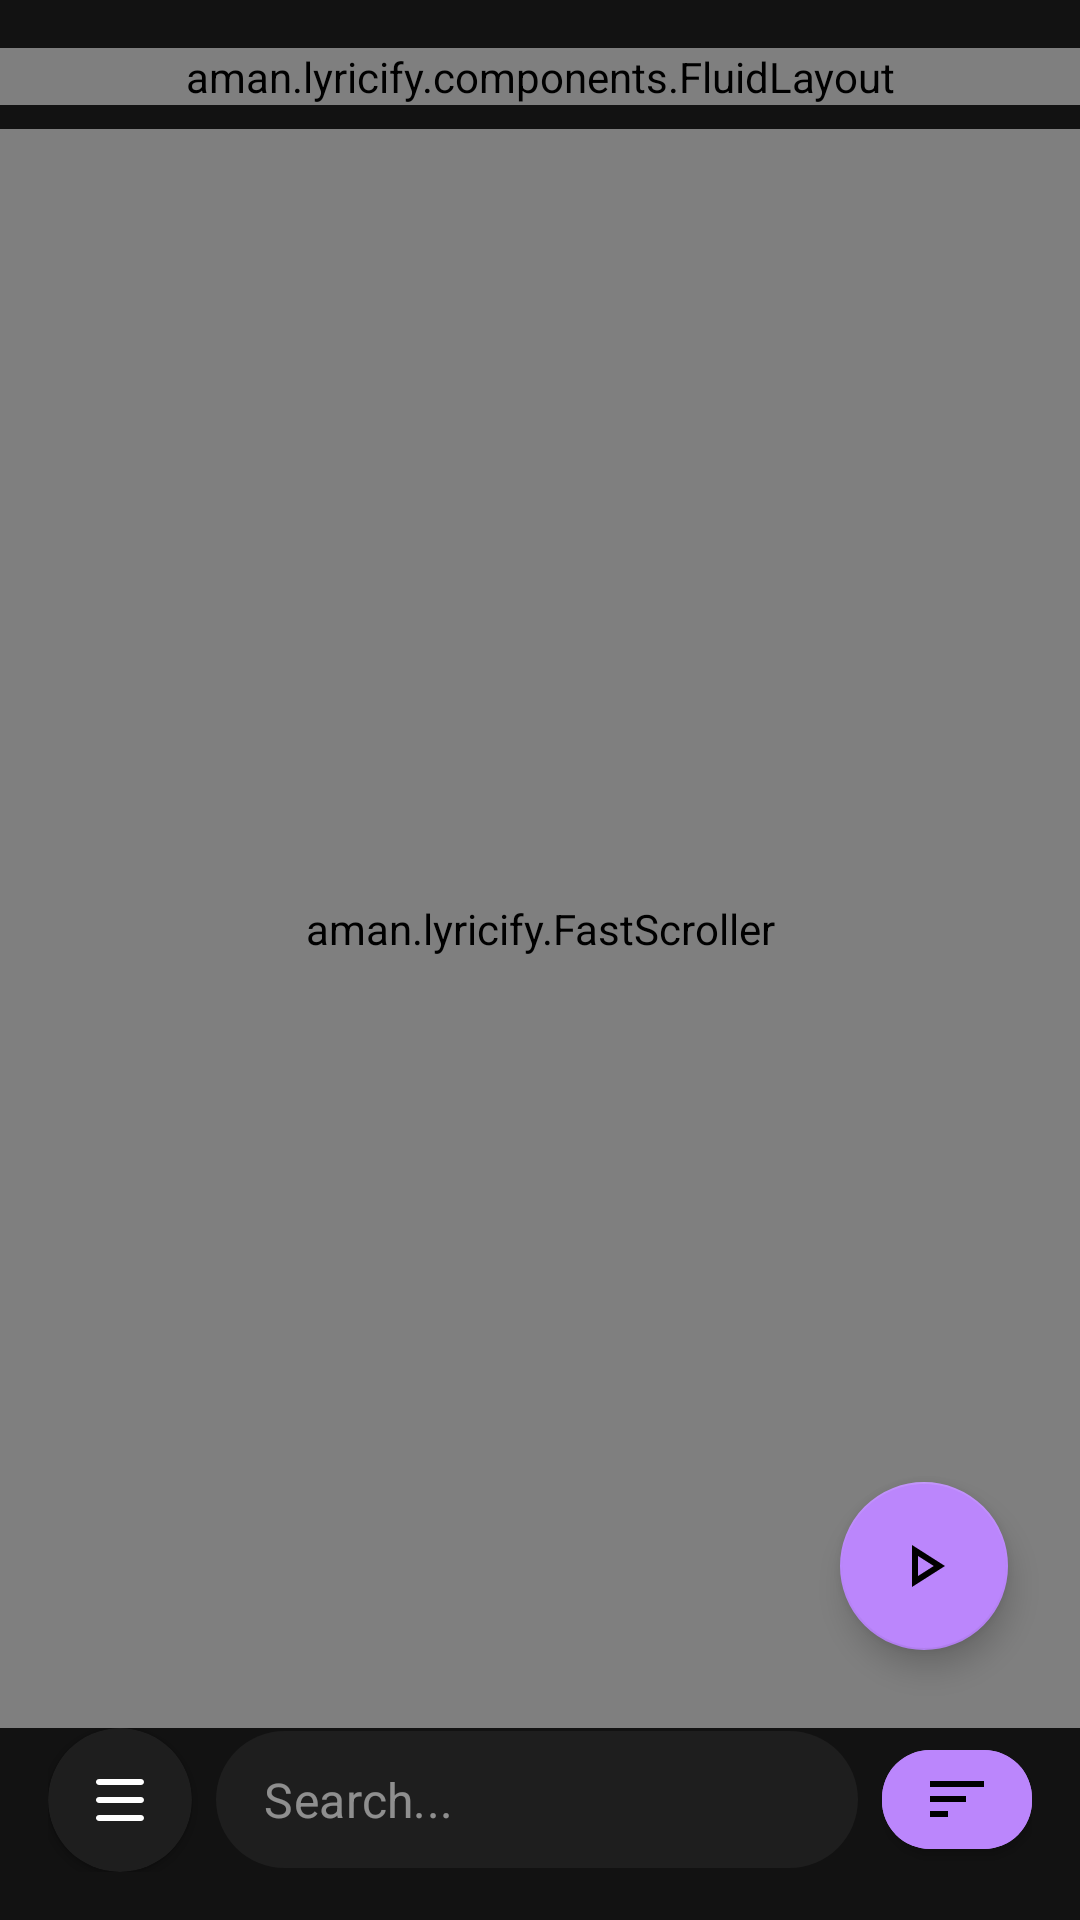

Android layout source for this screen:
<!-- AndroidManifest.xml: application theme AppTheme -->
<!-- res/layout/activity_main_bottom.xml -->
<?xml version="1.0" encoding="utf-8"?>
<androidx.drawerlayout.widget.DrawerLayout
    xmlns:android="http://schemas.android.com/apk/res/android"
    xmlns:app="http://schemas.android.com/apk/res-auto"
    android:id="@+id/drawer_layout"
    android:layout_width="match_parent"
    android:layout_height="match_parent"
    android:background="@color/background_dark">

    <androidx.coordinatorlayout.widget.CoordinatorLayout
        android:layout_width="match_parent"
        android:layout_height="match_parent">

        <LinearLayout
            android:layout_width="match_parent"
            android:layout_height="match_parent"
            android:orientation="vertical"
            android:paddingTop="16dp">

            <aman.lyricify.components.FluidLayout
                android:id="@+id/my_fluid_container"
                android:layout_width="match_parent"
                android:layout_height="wrap_content"
                android:layout_marginBottom="8dp">

                <TextView
                    android:id="@+id/glowText"
                    android:layout_width="match_parent"
                    android:layout_height="48dp"
                    android:gravity="center"
                    android:letterSpacing="0.2"
                    android:text="LYRICIFY"
                    android:textColor="@color/text_primary"
                    android:textSize="35sp"
                    android:textStyle="bold" />
            </aman.lyricify.components.FluidLayout>

            <FrameLayout
                android:layout_width="match_parent"
                android:layout_height="0dp"
                android:layout_weight="1">

                <androidx.recyclerview.widget.RecyclerView
                    android:id="@+id/songRecyclerView"
                    android:layout_width="match_parent"
                    android:layout_height="match_parent"
                    android:divider="@null"
                    android:dividerHeight="0dp"
                    android:clipToPadding="false"
                    android:paddingBottom="88dp"
                    android:scrollbars="none" />
                <aman.lyricify.FastScroller
                    android:id="@+id/fastScroller"
                    android:layout_width="match_parent"
                    android:layout_height="match_parent" />

            </FrameLayout>


            <ProgressBar
                android:id="@+id/songLoading"
                style="?android:attr/progressBarStyle"
                android:layout_width="wrap_content"
                android:layout_height="wrap_content"
                android:layout_gravity="center"
                android:indeterminateTint="@color/primary_purple"
                android:visibility="gone" />

            <com.google.android.material.card.MaterialCardView
                android:id="@+id/nowPlayingCard"
                android:layout_width="match_parent"
                android:layout_height="wrap_content"
                android:layout_marginHorizontal="16dp"
                android:layout_marginBottom="12dp"
                android:visibility="gone"
                app:cardBackgroundColor="@color/surface_dark"
                app:cardCornerRadius="12dp"
                app:cardElevation="6dp"
                app:strokeColor="@color/primary_purple"
                app:strokeWidth="1dp">
                <LinearLayout
                    android:layout_width="match_parent"
                    android:layout_height="wrap_content"
                    android:gravity="center_vertical"
                    android:orientation="horizontal"
                    android:padding="12dp">
                    <com.google.android.material.imageview.ShapeableImageView
                        android:id="@+id/nowPlayingArtwork"
                        android:layout_width="70dp"
                        android:layout_height="70dp"
                        android:scaleType="centerCrop"
                        android:src="@drawable/ic_music_note"
                        app:shapeAppearanceOverlay="@style/RoundedImage" />
                    <LinearLayout
                        android:layout_width="0dp"
                        android:layout_height="wrap_content"
                        android:layout_weight="1"
                        android:orientation="vertical"
                        android:paddingHorizontal="12dp">
                        <TextView
                            android:id="@+id/nowPlayingTitle"
                            android:layout_width="match_parent"
                            android:layout_height="wrap_content"
                            android:ellipsize="marquee"
                            android:singleLine="true"
                            android:text="Song Title"
                            android:textColor="@color/primary_purple"
                            android:textSize="20sp"
                            android:textStyle="bold" />
                        <TextView
                            android:id="@+id/nowPlayingArtist"
                            android:layout_width="match_parent"
                            android:layout_height="wrap_content"
                            android:singleLine="true"
                            android:text="Artist"
                            android:textColor="@color/text_secondary"
                            android:textSize="16sp" />
                        <TextView
                            android:id="@+id/nowPlayingFilePath"
                            android:layout_width="match_parent"
                            android:layout_height="wrap_content"
                            android:singleLine="true"
                            android:text="..."
                            android:visibility="gone" />
                    </LinearLayout>
                </LinearLayout>
            </com.google.android.material.card.MaterialCardView>

            <LinearLayout
                android:layout_width="match_parent"
                android:layout_height="wrap_content"
                android:layout_marginHorizontal="16dp"
                android:layout_marginBottom="16dp"
                android:gravity="center_vertical"
                android:orientation="horizontal">

                <com.google.android.material.card.MaterialCardView
                    android:id="@+id/menuButtonCard"
                    android:layout_width="48dp"
                    android:layout_height="48dp"
                    android:layout_marginEnd="8dp"
                    app:cardBackgroundColor="@color/surface_dark"
                    app:cardCornerRadius="24dp"
                    app:strokeWidth="0dp"
                    android:clickable="true"
                    android:focusable="true"
                    android:foreground="?attr/selectableItemBackground">
                    <ImageView
                        android:layout_width="24dp"
                        android:layout_height="24dp"
                        android:layout_gravity="center"
                        android:src="@drawable/ic_menu_rounded"
                        app:tint="@color/text_primary" />
                </com.google.android.material.card.MaterialCardView>

                <com.google.android.material.textfield.TextInputLayout
                    android:layout_width="0dp"
                    android:layout_height="wrap_content"
                    android:layout_weight="1"
                    app:boxBackgroundColor="@color/surface_dark"
                    app:boxCornerRadiusBottomEnd="25dp"
                    app:boxCornerRadiusBottomStart="25dp"
                    app:boxCornerRadiusTopEnd="25dp"
                    app:boxCornerRadiusTopStart="25dp"
                    app:boxStrokeWidth="0dp"
                    app:hintEnabled="false"
                    app:endIconMode="clear_text">
                    <com.google.android.material.textfield.TextInputEditText
                        android:id="@+id/searchEditText"
                        android:layout_width="match_parent"
                        android:layout_height="wrap_content"
                        android:background="@null"
                        android:hint="Search..."
                        android:textColor="@color/text_primary"
                        android:textColorHint="#80FFFFFF"
                        android:paddingVertical="12dp"
                        android:paddingStart="20dp"
                        android:inputType="text" />
                </com.google.android.material.textfield.TextInputLayout>

                <com.google.android.material.button.MaterialButton
                    android:id="@+id/sortButton"
                    android:layout_width="50dp"
                    android:layout_height="45dp"
                    android:layout_marginStart="8dp"
                    android:backgroundTint="@color/primary_purple"
                    app:cornerRadius="16dp"
                    app:icon="@drawable/ic_sort"
                    app:iconGravity="textStart"
                    app:iconPadding="0dp"
                    app:iconTint="#000" />
            </LinearLayout>

        </LinearLayout>

        <com.google.android.material.floatingactionbutton.FloatingActionButton
            android:id="@+id/youlyPlayerFab"
            android:layout_width="wrap_content"
            android:layout_height="wrap_content"
            android:layout_gravity="bottom|end"
            android:layout_marginEnd="24dp"
            android:layout_marginBottom="90dp"
            android:src="@drawable/ic_play_arrow"
            app:backgroundTint="@color/primary_purple"
            app:tint="#000000" />

    </androidx.coordinatorlayout.widget.CoordinatorLayout>

    <com.google.android.material.navigation.NavigationView
        android:id="@+id/navigation_view"
        android:layout_width="wrap_content"
        android:layout_height="match_parent"
        android:layout_gravity="start"
        android:background="@color/surface_dark"
        app:itemTextColor="@color/text_primary"
        app:itemIconTint="@color/primary_purple"
        app:menu="@menu/drawer_menu" />

</androidx.drawerlayout.widget.DrawerLayout>
<!-- resources referenced by this layout -->
<resources>
  <color name="background_dark">#121212</color>
  <color name="primary_purple">#BB86FC</color>
  <color name="surface_dark">#1E1E1E</color>
  <color name="text_primary">#FFFFFF</color>
  <color name="text_secondary">#B3B3B3</color>
  <!-- drawable ic_menu_rounded (drawable) -->
  <vector xmlns:android="http://schemas.android.com/apk/res/android"
      android:width="24dp"
      android:height="24dp"
      android:viewportWidth="24"
      android:viewportHeight="24">
      <path
          android:fillColor="#FFFFFF"
          android:pathData="M5,7h14c0.55,0 1,-0.45 1,-1s-0.45,-1 -1,-1H5C4.45,5 4,5.45 4,6S4.45,7 5,7zM19,11H5c-0.55,0 -1,0.45 -1,1s0.45,1 1,1h14c0.55,0 1,-0.45 1,-1S19.55,11 19,11zM19,17H5c-0.55,0 -1,0.45 -1,1s0.45,1 1,1h14c0.55,0 1,-0.45 1,-1S19.55,17 19,17z"/>
  </vector>
  <!-- drawable ic_music_note: png bitmap (drawable, 4082 bytes) -->
  <!-- drawable ic_play_arrow (drawable) -->
  <vector xmlns:android="http://schemas.android.com/apk/res/android"
      android:width="24dp"
      android:height="24dp"
      android:viewportWidth="960"
      android:viewportHeight="960"
      android:tint="#FFFFFF">
      <group android:translateY="960">
          <path
              android:fillColor="@android:color/white"
              android:pathData="M320-200v-560l440 280-440 280Zm80-280Zm0 134 210-134-210-134v268Z"/>
      </group>
  </vector>
  <!-- drawable ic_sort (drawable) -->
  <vector xmlns:android="http://schemas.android.com/apk/res/android"
      android:width="24dp"
      android:height="24dp"
      android:viewportWidth="960"
      android:viewportHeight="960"
      android:tint="#FFFFFF">
      <group android:translateY="960">
          <path
              android:fillColor="@android:color/white"
              android:pathData="M120-240v-80h240v80H120Zm0-200v-80h480v80H120Zm0-200v-80h720v80H120Z"/>
      </group>
  </vector>
  <style name="AppTheme" parent="Theme.MaterialComponents.DayNight.NoActionBar">
          <item name="colorPrimary">@color/colorPrimary</item>
          <item name="colorPrimaryVariant">@color/colorPrimaryVariant</item>
          <item name="colorOnPrimary">@color/colorOnPrimary</item>
          <item name="colorSecondary">@color/colorSecondary</item>
          <item name="colorSecondaryVariant">@color/colorSecondaryVariant</item>
          <item name="colorOnSecondary">@color/colorOnSecondary</item>
          <item name="android:statusBarColor">#1E1E1E</item>
          <item name="android:navigationBarColor">@color/colorBackground</item>
  
          
          <item name="android:windowBackground">@color/colorBackground</item>
      </style>
  <color name="colorPrimary">#2196F3</color>
  <color name="colorPrimaryVariant">#1976D2</color>
  <color name="colorOnPrimary">#FFFFFF</color>
  <color name="colorSecondary">#2196F3</color>
  <color name="colorSecondaryVariant">#018786</color>
  <color name="colorOnSecondary">#000000</color>
  <color name="colorBackground">#FFFFFF</color>
</resources>
